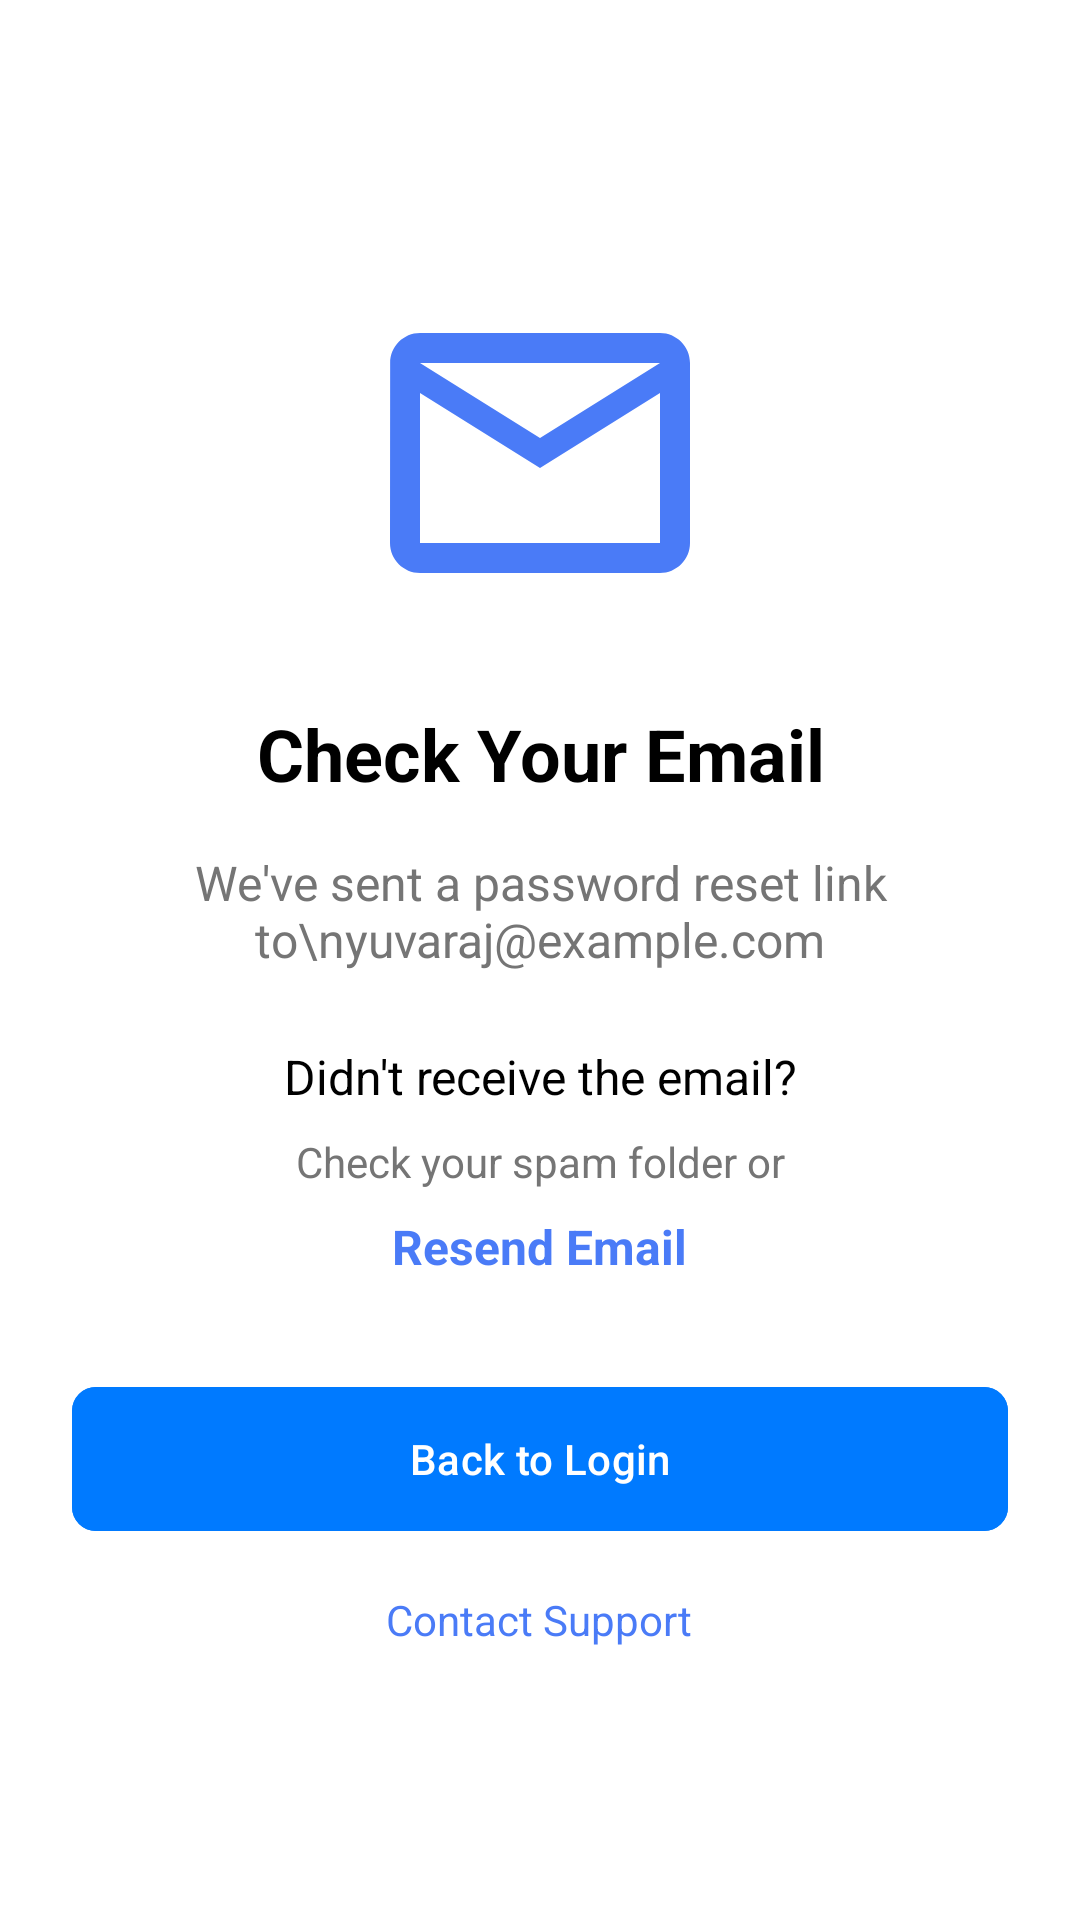

Here is an Android app screen rendered from its layout file. Give the layout XML and the strings, colors and styles it references.
<!-- AndroidManifest.xml: application theme Theme.FlowNotify -->
<!-- res/layout/activity_reset_link_sent.xml -->
<?xml version="1.0" encoding="utf-8"?>
<androidx.constraintlayout.widget.ConstraintLayout xmlns:android="http://schemas.android.com/apk/res/android"
    xmlns:app="http://schemas.android.com/apk/res-auto"
    xmlns:tools="http://schemas.android.com/tools"
    android:layout_width="match_parent"
    android:layout_height="match_parent"
    android:background="@color/white"
    tools:context=".ResetLinkSentActivity">

    <ImageButton
        android:id="@+id/btn_back"
        android:layout_width="48dp"
        android:layout_height="48dp"
        android:layout_marginStart="16dp"
        android:layout_marginTop="16dp"
        android:background="?attr/selectableItemBackgroundBorderless"
        android:contentDescription="@string/back"
        android:padding="12dp"
        android:src="@drawable/ic_back"
        app:layout_constraintStart_toStartOf="parent"
        app:layout_constraintTop_toTopOf="parent"
        app:tint="@color/black" />

    <LinearLayout
        android:layout_width="match_parent"
        android:layout_height="wrap_content"
        android:gravity="center"
        android:orientation="vertical"
        android:padding="24dp"
        app:layout_constraintBottom_toBottomOf="parent"
        app:layout_constraintTop_toTopOf="parent">

        <ImageView
            android:layout_width="120dp"
            android:layout_height="120dp"
            android:src="@drawable/ic_email_sent"
            app:tint="@color/primary_blue" />

        <TextView
            android:layout_width="match_parent"
            android:layout_height="wrap_content"
            android:layout_marginTop="24dp"
            android:gravity="center"
            android:text="Check Your Email"
            android:textColor="@color/black"
            android:textSize="24sp"
            android:textStyle="bold" />

        <TextView
            android:id="@+id/tv_email_message"
            android:layout_width="match_parent"
            android:layout_height="wrap_content"
            android:layout_marginTop="16dp"
            android:gravity="center"
            android:text="We've sent a password reset link to\nyuvaraj@example.com"
            android:textColor="#757575"
            android:textSize="16sp" />

        <TextView
            android:layout_width="match_parent"
            android:layout_height="wrap_content"
            android:layout_marginTop="24dp"
            android:gravity="center"
            android:text="Didn't receive the email?"
            android:textColor="@color/black"
            android:textSize="16sp" />

        <TextView
            android:id="@+id/tv_check_spam"
            android:layout_width="match_parent"
            android:layout_height="wrap_content"
            android:layout_marginTop="8dp"
            android:gravity="center"
            android:text="Check your spam folder or"
            android:textColor="#757575"
            android:textSize="14sp" />

        <TextView
            android:id="@+id/tv_resend_email"
            android:layout_width="wrap_content"
            android:layout_height="wrap_content"
            android:layout_marginTop="8dp"
            android:text="Resend Email"
            android:textColor="@color/primary_blue"
            android:textSize="16sp"
            android:textStyle="bold" />

        <Button
            android:id="@+id/btn_back_to_login"
            android:layout_width="match_parent"
            android:layout_height="56dp"
            android:layout_marginTop="32dp"
            android:backgroundTint="@color/blue"
            android:text="Back to Login"
            android:textAllCaps="false"
            app:cornerRadius="8dp" />

        <TextView
            android:id="@+id/tv_contact_support"
            android:layout_width="wrap_content"
            android:layout_height="wrap_content"
            android:layout_marginTop="16dp"
            android:text="Contact Support"
            android:textColor="@color/primary_blue"
            android:textSize="14sp" />
    </LinearLayout>
</androidx.constraintlayout.widget.ConstraintLayout>
<!-- resources referenced by this layout -->
<resources>
  <color name="black">#FF000000</color>
  <color name="blue">#007AFF</color>
  <color name="primary_blue">#4A7BF7</color>
  <color name="white">#FFFFFFFF</color>
  <!-- drawable ic_email_sent (drawable) -->
  <vector xmlns:android="http://schemas.android.com/apk/res/android"
      android:width="24dp"
      android:height="24dp"
      android:viewportWidth="24"
      android:viewportHeight="24">
      <path
          android:fillColor="#4285F4"
          android:pathData="M20,4L4,4c-1.1,0 -1.99,0.9 -1.99,2L2,18c0,1.1 0.9,2 2,2h16c1.1,0 2,-0.9 2,-2L22,6c0,-1.1 -0.9,-2 -2,-2zM20,18L4,18L4,8l8,5 8,-5v10zM12,11L4,6h16l-8,5z"/>
  </vector>
  <string name="back">Back</string>
  <style name="Theme.FlowNotify" parent="Base.Theme.FlowNotify" />
  <style name="Base.Theme.FlowNotify" parent="Theme.Material3.DayNight.NoActionBar">
          
          
      </style>
</resources>
